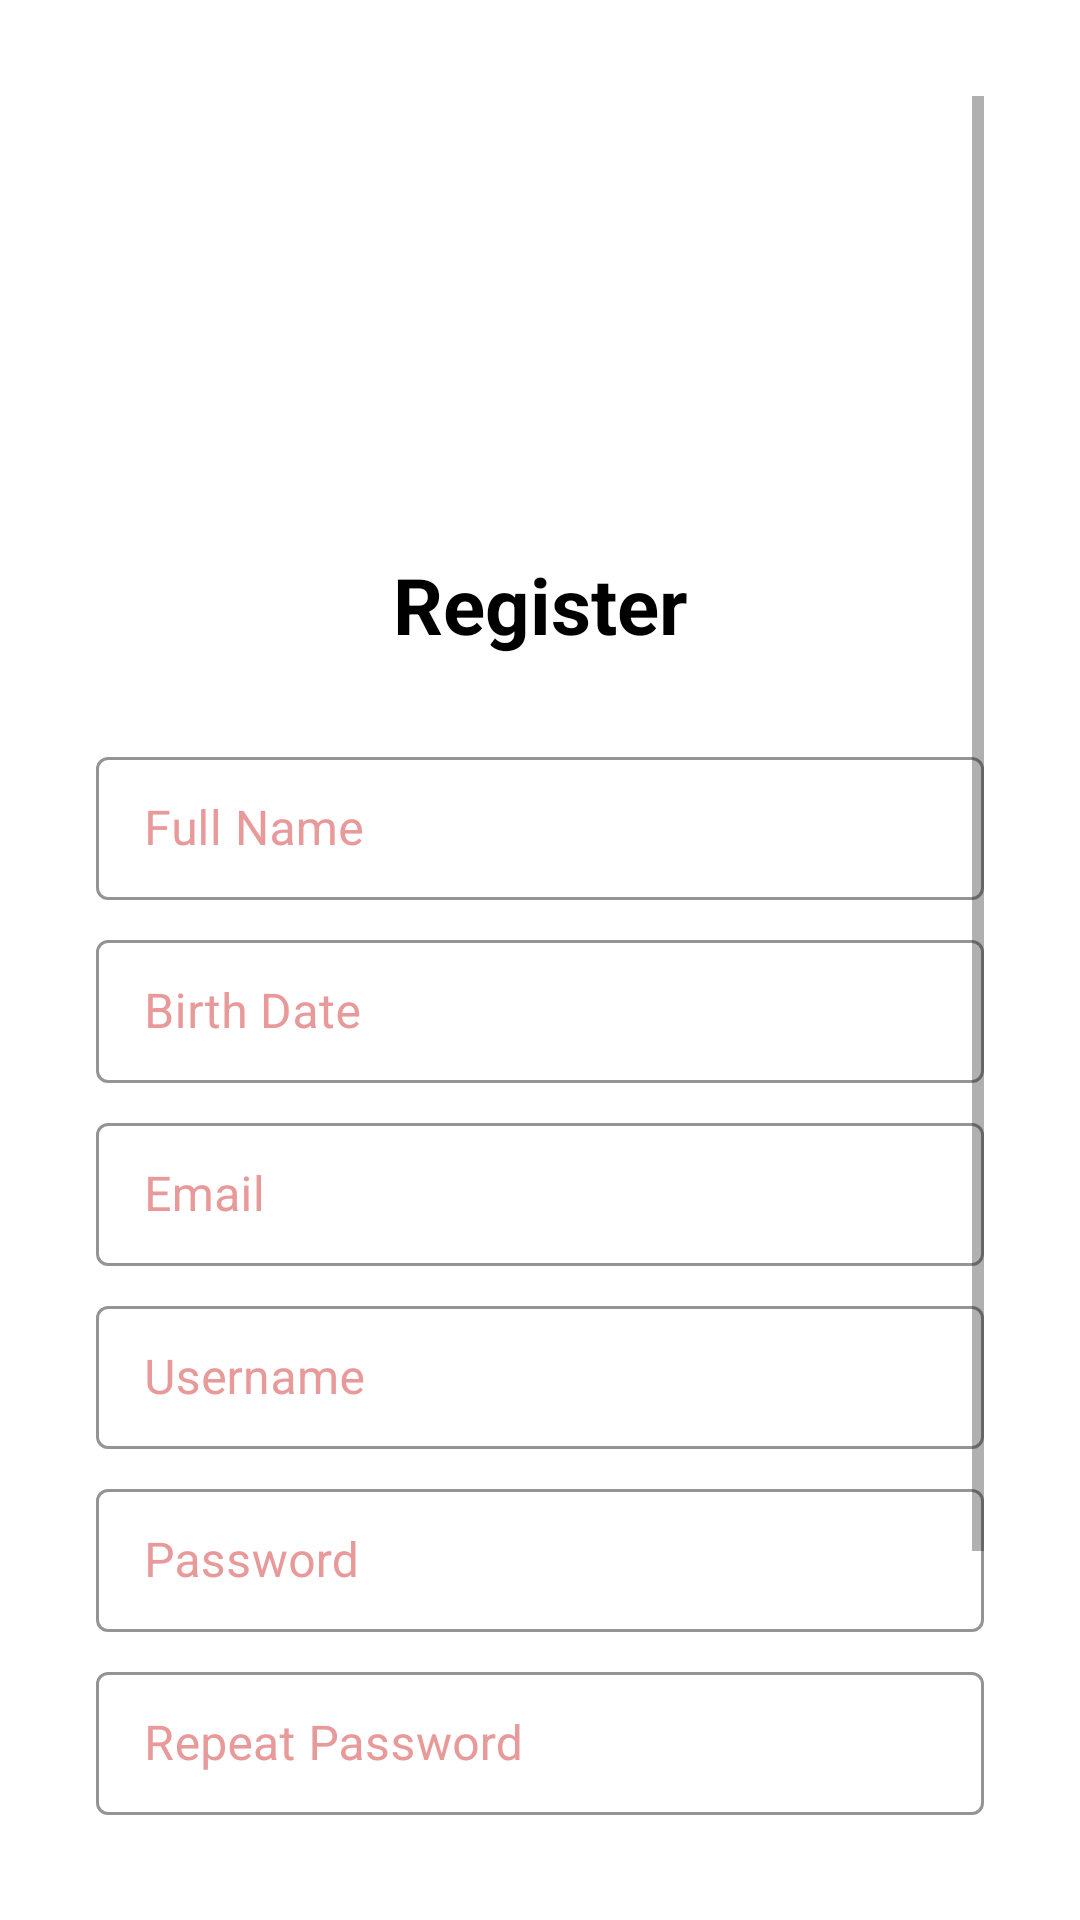

Here is an Android app screen rendered from its layout file. Give the layout XML and the strings, colors and styles it references.
<!-- AndroidManifest.xml: application theme Theme.CintaBeautyApp -->
<!-- res/layout/activity_register.xml -->
<?xml version="1.0" encoding="utf-8"?>
<ScrollView xmlns:android="http://schemas.android.com/apk/res/android"
    xmlns:app="http://schemas.android.com/apk/res-auto"
    xmlns:tools="http://schemas.android.com/tools"
    android:layout_width="match_parent"
    android:layout_height="match_parent"
    android:background="@color/white"
    android:padding="32dp"
    tools:context=".ui.auth.RegisterActivity">

    <LinearLayout
        android:layout_width="match_parent"
        android:layout_height="wrap_content"
        android:orientation="vertical"
        android:paddingBottom="32dp">

        <ImageView
            android:id="@+id/iv_logo"
            android:layout_width="match_parent"
            android:layout_height="120dp"
            android:src="@drawable/logo_beauty" />

        <TextView
            android:layout_width="match_parent"
            android:layout_height="wrap_content"
            android:layout_marginTop="32dp"
            android:gravity="center"
            android:text="Register"
            android:textColor="@color/black"
            android:textSize="26sp"
            android:textStyle="bold" />

        <com.google.android.material.textfield.TextInputLayout
            style="@style/Widget.MaterialComponents.TextInputLayout.OutlinedBox.Dense"
            android:layout_width="match_parent"
            android:layout_height="wrap_content"
            android:layout_marginTop="28dp"
            android:hint="Full Name"
            android:textColorHint="@color/pink"
            app:boxStrokeColor="@color/pink">

            <com.google.android.material.textfield.TextInputEditText
                android:id="@+id/ed_fullname"
                android:layout_width="match_parent"
                android:layout_height="wrap_content"
                android:inputType="text"
                android:textColor="@color/black" />

        </com.google.android.material.textfield.TextInputLayout>

        <com.google.android.material.textfield.TextInputLayout
            style="@style/Widget.MaterialComponents.TextInputLayout.OutlinedBox.Dense"
            android:layout_width="match_parent"
            android:layout_height="wrap_content"
            android:layout_marginTop="8dp"
            android:hint="Birth Date"
            android:textColorHint="@color/pink"
            app:boxStrokeColor="@color/pink">

            <com.google.android.material.textfield.TextInputEditText
                android:id="@+id/ed_birthdate"
                android:layout_width="match_parent"
                android:layout_height="wrap_content"
                android:textColor="@color/black" />

        </com.google.android.material.textfield.TextInputLayout>

        <com.google.android.material.textfield.TextInputLayout
            style="@style/Widget.MaterialComponents.TextInputLayout.OutlinedBox.Dense"
            android:layout_width="match_parent"
            android:layout_height="wrap_content"
            android:layout_marginTop="8dp"
            android:hint="Email"
            android:textColorHint="@color/pink"
            app:boxStrokeColor="@color/pink">

            <com.google.android.material.textfield.TextInputEditText
                android:id="@+id/ed_email"
                android:layout_width="match_parent"
                android:layout_height="wrap_content"
                android:inputType="textEmailAddress"
                android:textColor="@color/black" />

        </com.google.android.material.textfield.TextInputLayout>

        <com.google.android.material.textfield.TextInputLayout
            style="@style/Widget.MaterialComponents.TextInputLayout.OutlinedBox.Dense"
            android:layout_width="match_parent"
            android:layout_height="wrap_content"
            android:layout_marginTop="8dp"
            android:hint="Username"
            android:textColorHint="@color/pink"
            app:boxStrokeColor="@color/pink">

            <com.google.android.material.textfield.TextInputEditText
                android:id="@+id/ed_username"
                android:layout_width="match_parent"
                android:layout_height="wrap_content"
                android:inputType="text"
                android:textColor="@color/black" />

        </com.google.android.material.textfield.TextInputLayout>

        <com.google.android.material.textfield.TextInputLayout
            style="@style/Widget.MaterialComponents.TextInputLayout.OutlinedBox.Dense"
            android:layout_width="match_parent"
            android:layout_height="wrap_content"
            android:layout_marginTop="8dp"
            android:hint="Password"
            android:textColorHint="@color/pink"
            app:boxStrokeColor="@color/pink">

            <com.google.android.material.textfield.TextInputEditText
                android:id="@+id/ed_password"
                android:layout_width="match_parent"
                android:layout_height="wrap_content"
                android:inputType="textPassword"
                android:textColor="@color/black" />

        </com.google.android.material.textfield.TextInputLayout>

        <com.google.android.material.textfield.TextInputLayout
            style="@style/Widget.MaterialComponents.TextInputLayout.OutlinedBox.Dense"
            android:layout_width="match_parent"
            android:layout_height="wrap_content"
            android:layout_marginTop="8dp"
            android:hint="Repeat Password"
            android:textColorHint="@color/pink"
            app:boxStrokeColor="@color/pink">

            <com.google.android.material.textfield.TextInputEditText
                android:id="@+id/ed_repeatpassword"
                android:layout_width="match_parent"
                android:layout_height="wrap_content"
                android:inputType="textPassword"
                android:textColor="@color/black" />

        </com.google.android.material.textfield.TextInputLayout>

        <com.google.android.material.button.MaterialButton
            android:id="@+id/btn_register"
            android:layout_width="wrap_content"
            android:layout_height="wrap_content"
            android:layout_gravity="center"
            android:layout_marginTop="28dp"
            android:paddingStart="50dp"
            android:paddingEnd="50dp"
            android:text="Register"
            android:textColor="@color/white"
            app:cornerRadius="28dp" />

        <LinearLayout
            android:layout_width="match_parent"
            android:layout_height="wrap_content"
            android:layout_marginTop="28dp"
            android:gravity="center"
            android:orientation="horizontal">

            <TextView
                android:layout_width="wrap_content"
                android:layout_height="wrap_content"
                android:text="Already have an Account? "
                android:textColor="@color/black" />

            <TextView
                android:id="@+id/btn_to_Login"
                android:layout_width="wrap_content"
                android:layout_height="wrap_content"
                android:text="Login"
                android:textColor="@color/blue" />

        </LinearLayout>

    </LinearLayout>

</ScrollView>
<!-- resources referenced by this layout -->
<resources>
  <color name="black">#FF000000</color>
  <color name="blue">#2196F3</color>
  <color name="pink">#E89999</color>
  <color name="white">#FFFFFFFF</color>
  <style name="Theme.CintaBeautyApp" parent="Theme.MaterialComponents.DayNight.NoActionBar">
          
          <item name="colorPrimary">@color/pink</item>
          <item name="colorPrimaryVariant">@color/darkPink</item>
          <item name="colorOnPrimary">@color/white</item>
          
          <item name="colorSecondary">@color/pink</item>
          <item name="colorSecondaryVariant">@color/darkPink</item>
          <item name="colorOnSecondary">@color/black</item>
          
          <item name="android:statusBarColor">?attr/colorPrimary</item>
          
      </style>
  <color name="darkPink">#E16D6D</color>
</resources>
